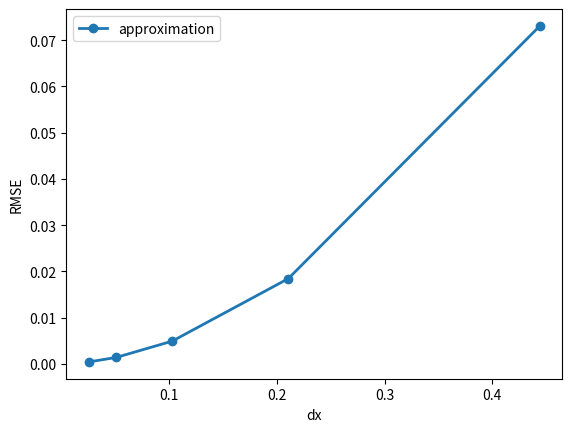

This chart was generated by the following Python code:
import matplotlib.pyplot as plt
import numpy as np

############################
##### change parameters here

# define initial number of discretization points
# default: 10
n = 10

# define the number of refinements, i.e. how often n is
# increased by a factor of 2
# default: 5
n_refinements = 5

# define the computational domain: x in [-L, L]
# default: 2
L = 2

##### stop changing, unless on purpose
######################################

# define analytical function
def func(x): return np.exp(-x**2)

# define analytical derivation
def deri(x): return -2. * x * np.exp(-x**2)

def solve(n):

    x = np.linspace(-L,L,n)
    dx = x[1] - x[0]
    y = func(x)

    yp = np.zeros_like(y)

    # handling of bulk grid points
    for i in range(1, len(yp) - 1):
        # yp[i] = (y[i+1] - y[i]) / dx
        yp[i] = (y[i+1] - y[i-1]) / (2*dx)

    # left boundary
    yp[0] = (y[1] - y[0]) / dx
    # yp[0] = (-y[2] + 4*y[1] -3*y[0]) / (2*dx)

    # right boundary
    yp[-1] = (y[-1] - y[-2]) / dx
    # yp[-1] = (y[-3] - 4*y[-2] + 3*y[-1]) / (2*dx)

    ##### COMPUTE ERROR

    an_yp = deri(x)

    RMSE = np.sqrt(np.sum((yp-an_yp)**2) / n)

    return dx, RMSE

##### REFINEMENT LOOP

list_dx = []
list_rmse = []

for i in range(n_refinements):
    current_n = n * 2**i
    dx, rmse = solve(current_n)
    list_dx.append(dx)
    list_rmse.append(rmse)

print("dx       error     factor   order")
print("=================================")
for i in range(n_refinements):
    if i == 0:
        print("{:6.2e} {:6.2e}".format(list_dx[i], list_rmse[i]))
    else:
        factor = list_rmse[i-1] / list_rmse[i]
        order = np.log(factor) / np.log(2)
        print("{:6.2e} {:6.2e}  {:.2f}     {:.2f}".format(list_dx[i], list_rmse[i], factor, order))


##### PLOTTING

plt.plot(list_dx, list_rmse, marker='o', label='approximation', linewidth=2)

x1 = list_dx[-1]
x2 = list_dx[ 0]

plt.xlabel("dx")
plt.ylabel("RMSE")

plt.legend()

plt.savefig("03_convergence.pdf")
plt.show()
